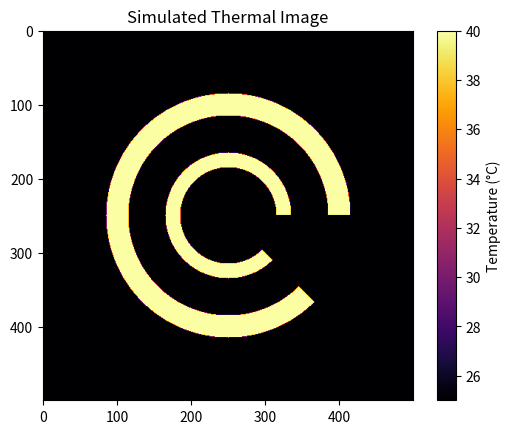

The matplotlib source for this figure:
"""Thermal physics model (temperature, emissivity, radiance)."""
import numpy as np
import matplotlib.pyplot as plt

SIZE = 500

# Background temperature
BACKGROUND_TEMP = 25.0

# C-shaped target temperature
TARGET_TEMP = 40.0

# Create temperature map
temperature = np.full(
    (SIZE, SIZE),
    BACKGROUND_TEMP,
    dtype=np.float32
)

cx = SIZE // 2
cy = SIZE // 2


def draw_c_temperature(
    temperature,
    cx,
    cy,
    radius,
    width,
    target_temp,
    gap_angle=45
):
    height, width_image = temperature.shape

    y, x = np.ogrid[:height, :width_image]

    # Distance of every pixel from center
    distance = np.sqrt(
        (x - cx) ** 2 +
        (y - cy) ** 2
    )

    # Ring
    ring = (
        (distance >= radius - width / 2)
        &
        (distance <= radius + width / 2)
    )

    # Angle
    angle = np.degrees(
        np.arctan2(y - cy, x - cx)
    )

    angle = (angle + 360) % 360

    # Gap
    gap = (
        (angle >= 0)
        &
        (angle <= gap_angle)
    )

    # C shape
    c_shape = ring & ~gap

    # Assign temperature
    temperature[c_shape] = target_temp

    return temperature


# Outer C
temperature = draw_c_temperature(
    temperature,
    cx,
    cy,
    radius=150,
    width=30,
    target_temp=TARGET_TEMP
)

# Inner C
temperature = draw_c_temperature(
    temperature,
    cx,
    cy,
    radius=75,
    width=20,
    target_temp=TARGET_TEMP
)


# Display temperature map
plt.imshow(
    temperature,
    cmap="inferno",
    vmin=BACKGROUND_TEMP,
    vmax=TARGET_TEMP
)

plt.colorbar(label="Temperature (°C)")
plt.title("Simulated Thermal Image")

plt.show()

temperature = np.full(
    (SIZE, SIZE),
    BACKGROUND_TEMP,
    dtype=np.float32
)
